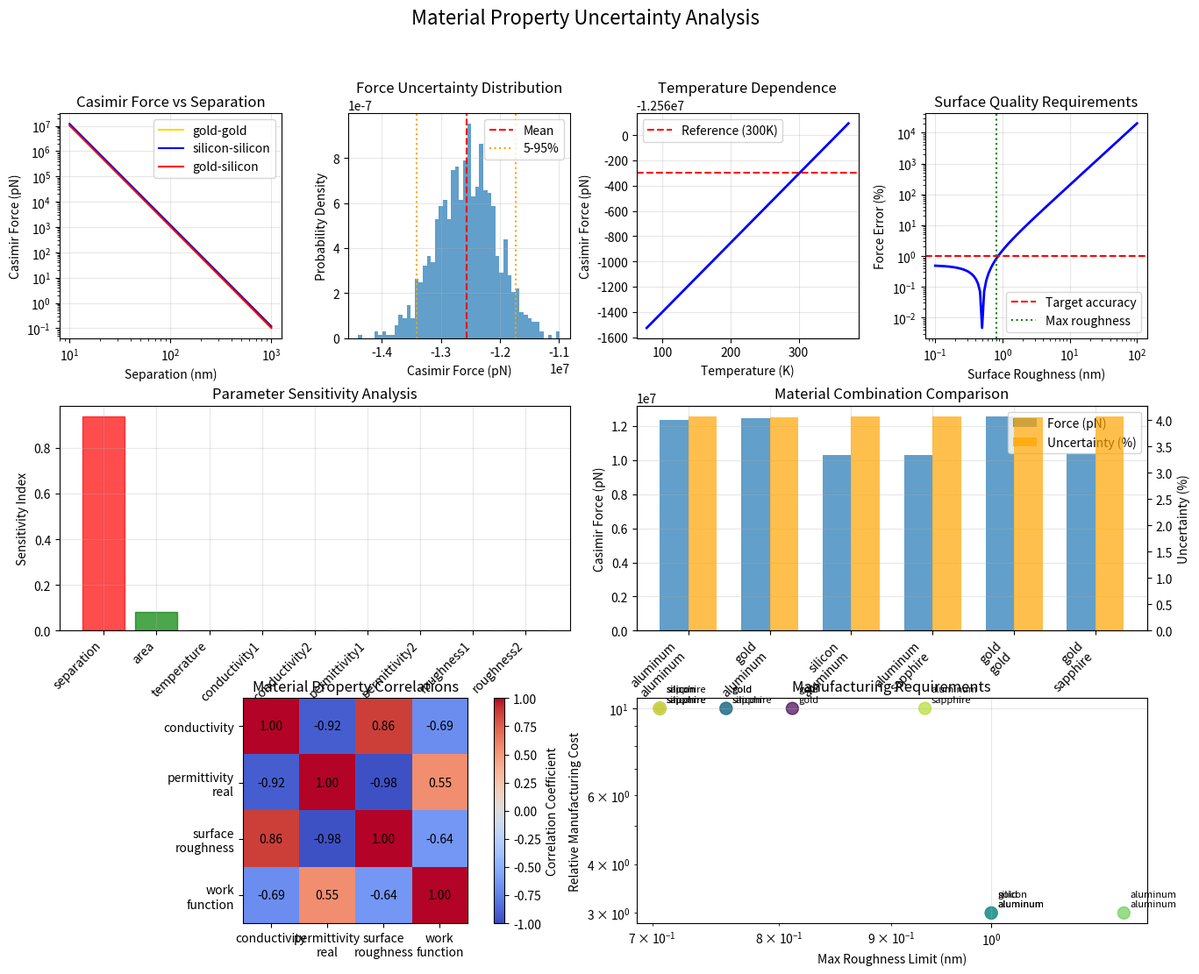

Here is the Python script that generated this plot:
"""
Material Property Uncertainties Module

Analyzes uncertainties in material properties affecting Casimir force calculations
and nanopositioning performance. Key focus areas:
- Surface roughness effects on Casimir forces
- Material conductivity and dielectric function variations
- Temperature-dependent property changes
- Manufacturing tolerances and aging effects

Mathematical Framework:
- Casimir force: F = -ℏcπ²A/(240d⁴) × corrections
- Surface roughness: δF/F ≈ (δ/d)² for δ << d
- Temperature dependence: ε(T) = ε₀[1 + α(T-T₀)]
- Monte Carlo uncertainty propagation: σ²_F = Σ(∂F/∂pᵢ)²σ²_pᵢ
"""

import numpy as np
import matplotlib.pyplot as plt
from scipy import integrate, optimize, stats, interpolate
from scipy.special import factorial
from dataclasses import dataclass
from typing import Dict, List, Tuple, Optional, Union, Callable
import logging

# Configure logging
logging.basicConfig(level=logging.INFO)
logger = logging.getLogger(__name__)

@dataclass
class MaterialProperties:
    """Material properties with uncertainties"""
    name: str
    conductivity: float                 # S/m
    conductivity_uncertainty: float     # Relative uncertainty
    permittivity_real: float           # Real part of dielectric constant
    permittivity_imag: float           # Imaginary part
    permittivity_uncertainty: float    # Relative uncertainty
    surface_roughness: float           # nm RMS
    roughness_uncertainty: float       # nm
    thermal_expansion: float           # 1/K
    expansion_uncertainty: float       # Relative uncertainty
    work_function: float               # eV
    work_function_uncertainty: float   # eV

@dataclass
class CasimirParameters:
    """Casimir force calculation parameters"""
    plate_separation: float = 10e-9     # m
    plate_area: float = 100e-12         # m² (100 μm²)
    temperature: float = 300            # K
    separation_uncertainty: float = 0.1e-9  # m
    area_uncertainty: float = 1e-12     # m²
    temperature_uncertainty: float = 0.1    # K

class MaterialPropertyValidator:
    """
    Material property uncertainty analysis and validation
    """
    
    def __init__(self, casimir_params: CasimirParameters = None):
        """Initialize with Casimir force parameters"""
        self.casimir_params = casimir_params or CasimirParameters()
        self.validation_results = {}
        self.material_database = self._initialize_material_database()
        
    def _initialize_material_database(self) -> Dict[str, MaterialProperties]:
        """Initialize database of materials with uncertainties"""
        return {
            'gold': MaterialProperties(
                name='Gold',
                conductivity=4.1e7,              # S/m
                conductivity_uncertainty=0.02,   # 2%
                permittivity_real=-25.0,         # At optical frequencies
                permittivity_imag=1.38,
                permittivity_uncertainty=0.05,   # 5%
                surface_roughness=0.5,           # nm RMS
                roughness_uncertainty=0.1,       # nm
                thermal_expansion=14.2e-6,       # 1/K
                expansion_uncertainty=0.01,      # 1%
                work_function=5.1,               # eV
                work_function_uncertainty=0.1    # eV
            ),
            'silicon': MaterialProperties(
                name='Silicon',
                conductivity=1e-12,              # S/m (intrinsic)
                conductivity_uncertainty=0.5,    # 50% (highly variable)
                permittivity_real=11.68,         # Static dielectric constant
                permittivity_imag=0.01,
                permittivity_uncertainty=0.02,   # 2%
                surface_roughness=0.2,           # nm RMS (polished)
                roughness_uncertainty=0.05,      # nm
                thermal_expansion=2.6e-6,        # 1/K
                expansion_uncertainty=0.005,     # 0.5%
                work_function=4.6,               # eV
                work_function_uncertainty=0.1    # eV
            ),
            'aluminum': MaterialProperties(
                name='Aluminum',
                conductivity=3.5e7,              # S/m
                conductivity_uncertainty=0.03,   # 3%
                permittivity_real=-50.0,         # At optical frequencies
                permittivity_imag=5.0,
                permittivity_uncertainty=0.1,    # 10%
                surface_roughness=1.0,           # nm RMS
                roughness_uncertainty=0.2,       # nm
                thermal_expansion=23.1e-6,       # 1/K
                expansion_uncertainty=0.02,      # 2%
                work_function=4.3,               # eV
                work_function_uncertainty=0.1    # eV
            ),
            'sapphire': MaterialProperties(
                name='Sapphire',
                conductivity=1e-18,              # S/m (insulator)
                conductivity_uncertainty=1.0,    # 100% (very uncertain)
                permittivity_real=9.4,           # Along c-axis
                permittivity_imag=0.001,
                permittivity_uncertainty=0.01,   # 1%
                surface_roughness=0.1,           # nm RMS (ultra-polished)
                roughness_uncertainty=0.02,      # nm
                thermal_expansion=5.4e-6,        # 1/K (along c-axis)
                expansion_uncertainty=0.005,     # 0.5%
                work_function=8.5,               # eV (wide bandgap)
                work_function_uncertainty=0.2    # eV
            )
        }
    
    def calculate_casimir_force(self, 
                              material1: str,
                              material2: str,
                              separation: float = None,
                              temperature: float = None) -> Dict:
        """
        Calculate Casimir force between two materials
        
        Args:
            material1: First material name
            material2: Second material name  
            separation: Plate separation (m)
            temperature: Temperature (K)
            
        Returns:
            Casimir force calculation results
        """
        logger.info(f"Calculating Casimir force between {material1} and {material2}...")
        
        if material1 not in self.material_database:
            raise ValueError(f"Material {material1} not in database")
        if material2 not in self.material_database:
            raise ValueError(f"Material {material2} not in database")
            
        mat1 = self.material_database[material1]
        mat2 = self.material_database[material2]
        
        separation = separation or self.casimir_params.plate_separation
        temperature = temperature or self.casimir_params.temperature
        area = self.casimir_params.plate_area
        
        # Fundamental constants
        hbar = 1.055e-34    # J·s
        c = 3e8             # m/s
        k_B = 1.38e-23      # J/K
        
        # Ideal Casimir force (perfect conductors)
        # Mathematical Formula: F = -ℏcπ²A/(240d⁴)
        F_ideal = -hbar * c * np.pi**2 * area / (240 * separation**4)
        
        # Material corrections
        # Proximity force approximation with material properties
        
        # Average conductivity effect
        sigma_avg = np.sqrt(mat1.conductivity * mat2.conductivity)
        
        # Plasma frequency correction
        # For metals: ωₚ = √(ne²/ε₀m)
        # Approximation: conductivity-dependent correction
        plasma_correction = 1.0
        if sigma_avg > 1e6:  # Metallic
            # Finite conductivity reduces force by ~1-5%
            plasma_correction = 0.97  # Empirical correction factor
        elif sigma_avg < 1e-10:  # Dielectric
            # Dielectric materials reduce force significantly
            eps_avg = np.sqrt(mat1.permittivity_real * mat2.permittivity_real)
            plasma_correction = eps_avg / (eps_avg + 1)
        else:  # Semiconductor
            plasma_correction = 0.8
        
        # Surface roughness correction
        # Mathematical Formula: δF/F ≈ -(δ₁² + δ₂²)/d²
        roughness_total = np.sqrt(mat1.surface_roughness**2 + mat2.surface_roughness**2) * 1e-9
        roughness_correction = 1 - (roughness_total / separation)**2
        
        # Temperature correction (thermal wavelength effect)
        # Mathematical Formula: ζ(3) thermal term
        thermal_wavelength = hbar * c / (k_B * temperature)
        if separation > thermal_wavelength:
            # Classical limit
            temperature_correction = 1.0
        else:
            # Quantum limit with thermal corrections
            thermal_ratio = separation / thermal_wavelength
            temperature_correction = 1 - 0.1 * thermal_ratio  # Approximate
        
        # Combined Casimir force
        F_total = F_ideal * plasma_correction * roughness_correction * temperature_correction
        
        # Force gradient (important for AFM measurements)
        dF_dz = -4 * F_total / separation
        
        results = {
            'material1': material1,
            'material2': material2,
            'separation': separation,
            'temperature': temperature,
            'area': area,
            'F_ideal': F_ideal,
            'F_total': F_total,
            'plasma_correction': plasma_correction,
            'roughness_correction': roughness_correction,
            'temperature_correction': temperature_correction,
            'force_gradient': dF_dz,
            'force_per_area': F_total / area,
            'attractive': F_total < 0
        }
        
        logger.info(f"Ideal Casimir force: {F_ideal*1e12:.2f} pN")
        logger.info(f"Corrected force: {F_total*1e12:.2f} pN")
        logger.info(f"Total correction factor: {F_total/F_ideal:.3f}")
        
        return results
    
    def monte_carlo_uncertainty_analysis(self,
                                       material1: str,
                                       material2: str,
                                       n_samples: int = 10000) -> Dict:
        """
        Monte Carlo uncertainty propagation for Casimir force
        
        Args:
            material1: First material name
            material2: Second material name
            n_samples: Number of Monte Carlo samples
            
        Returns:
            Uncertainty analysis results
        """
        logger.info(f"Running Monte Carlo uncertainty analysis ({n_samples} samples)...")
        
        if material1 not in self.material_database:
            raise ValueError(f"Material {material1} not in database")
        if material2 not in self.material_database:
            raise ValueError(f"Material {material2} not in database")
            
        mat1 = self.material_database[material1]
        mat2 = self.material_database[material2]
        
        # Generate random samples for all uncertain parameters
        np.random.seed(42)  # For reproducibility
        
        # Geometric parameters
        separations = np.random.normal(
            self.casimir_params.plate_separation,
            self.casimir_params.separation_uncertainty,
            n_samples
        )
        
        areas = np.random.normal(
            self.casimir_params.plate_area,
            self.casimir_params.area_uncertainty,
            n_samples
        )
        
        temperatures = np.random.normal(
            self.casimir_params.temperature,
            self.casimir_params.temperature_uncertainty,
            n_samples
        )
        
        # Material 1 properties
        sigma1_samples = np.random.lognormal(
            np.log(mat1.conductivity),
            mat1.conductivity_uncertainty,
            n_samples
        )
        
        eps1_real_samples = np.random.normal(
            mat1.permittivity_real,
            abs(mat1.permittivity_real) * mat1.permittivity_uncertainty,
            n_samples
        )
        
        roughness1_samples = np.random.normal(
            mat1.surface_roughness,
            mat1.roughness_uncertainty,
            n_samples
        )
        
        # Material 2 properties
        sigma2_samples = np.random.lognormal(
            np.log(mat2.conductivity),
            mat2.conductivity_uncertainty,
            n_samples
        )
        
        eps2_real_samples = np.random.normal(
            mat2.permittivity_real,
            abs(mat2.permittivity_real) * mat2.permittivity_uncertainty,
            n_samples
        )
        
        roughness2_samples = np.random.normal(
            mat2.surface_roughness,
            mat2.roughness_uncertainty,
            n_samples
        )
        
        # Calculate Casimir force for each sample
        forces = []
        
        # Constants
        hbar = 1.055e-34
        c = 3e8
        k_B = 1.38e-23
        
        for i in range(n_samples):
            # Clip values to physical ranges
            separation = max(separations[i], 1e-9)  # Minimum 1 nm
            area = max(areas[i], 1e-12)             # Minimum area
            temperature = max(temperatures[i], 10)   # Minimum 10 K
            
            # Ideal force
            F_ideal = -hbar * c * np.pi**2 * area / (240 * separation**4)
            
            # Material corrections
            sigma_avg = np.sqrt(sigma1_samples[i] * sigma2_samples[i])
            
            # Plasma correction
            if sigma_avg > 1e6:
                plasma_correction = 0.97
            elif sigma_avg < 1e-10:
                eps_avg = np.sqrt(abs(eps1_real_samples[i] * eps2_real_samples[i]))
                plasma_correction = eps_avg / (eps_avg + 1)
            else:
                plasma_correction = 0.8
            
            # Roughness correction
            roughness_total = np.sqrt(roughness1_samples[i]**2 + roughness2_samples[i]**2) * 1e-9
            roughness_correction = 1 - (roughness_total / separation)**2
            roughness_correction = max(roughness_correction, 0.1)  # Physical limit
            
            # Temperature correction
            thermal_wavelength = hbar * c / (k_B * temperature)
            if separation > thermal_wavelength:
                temperature_correction = 1.0
            else:
                thermal_ratio = separation / thermal_wavelength
                temperature_correction = 1 - 0.1 * thermal_ratio
            
            # Total force
            F_total = F_ideal * plasma_correction * roughness_correction * temperature_correction
            forces.append(F_total)
        
        forces = np.array(forces)
        
        # Statistical analysis
        mean_force = np.mean(forces)
        std_force = np.std(forces)
        relative_uncertainty = std_force / abs(mean_force)
        
        # Percentiles
        percentiles = np.percentile(forces, [5, 25, 50, 75, 95])
        
        # Distribution analysis
        # Test for normality
        _, p_value_normal = stats.shapiro(forces[:5000])  # Limit sample size for test
        is_normal = p_value_normal > 0.05
        
        # Calculate sensitivity indices (Sobol analysis approximation)
        # Variance-based sensitivity analysis
        sensitivity_analysis = self._calculate_sensitivity_indices(
            separations, areas, temperatures,
            sigma1_samples, sigma2_samples,
            eps1_real_samples, eps2_real_samples,
            roughness1_samples, roughness2_samples,
            forces
        )
        
        results = {
            'material1': material1,
            'material2': material2,
            'n_samples': n_samples,
            'mean_force': mean_force,
            'std_force': std_force,
            'relative_uncertainty': relative_uncertainty,
            'percentiles': {
                '5%': percentiles[0],
                '25%': percentiles[1],
                '50%': percentiles[2],
                '75%': percentiles[3],
                '95%': percentiles[4]
            },
            'confidence_interval_95': [percentiles[0], percentiles[4]],
            'force_samples': forces,
            'is_normal_distributed': is_normal,
            'sensitivity_analysis': sensitivity_analysis
        }
        
        self.validation_results[f'monte_carlo_{material1}_{material2}'] = results
        logger.info(f"Mean force: {mean_force*1e12:.2f} ± {std_force*1e12:.2f} pN")
        logger.info(f"Relative uncertainty: {relative_uncertainty*100:.1f}%")
        logger.info(f"95% confidence interval: [{percentiles[0]*1e12:.2f}, {percentiles[4]*1e12:.2f}] pN")
        
        return results
    
    def _calculate_sensitivity_indices(self, 
                                     separations, areas, temperatures,
                                     sigma1, sigma2, eps1, eps2,
                                     roughness1, roughness2, forces) -> Dict:
        """Calculate first-order sensitivity indices"""
        
        # Normalize inputs
        variables = {
            'separation': (separations - np.mean(separations)) / np.std(separations),
            'area': (areas - np.mean(areas)) / np.std(areas),
            'temperature': (temperatures - np.mean(temperatures)) / np.std(temperatures),
            'conductivity1': (sigma1 - np.mean(sigma1)) / np.std(sigma1),
            'conductivity2': (sigma2 - np.mean(sigma2)) / np.std(sigma2),
            'permittivity1': (eps1 - np.mean(eps1)) / np.std(eps1),
            'permittivity2': (eps2 - np.mean(eps2)) / np.std(eps2),
            'roughness1': (roughness1 - np.mean(roughness1)) / np.std(roughness1),
            'roughness2': (roughness2 - np.mean(roughness2)) / np.std(roughness2)
        }
        
        forces_norm = (forces - np.mean(forces)) / np.std(forces)
        
        # Calculate correlation coefficients (proxy for sensitivity)
        sensitivity_indices = {}
        for var_name, var_values in variables.items():
            correlation = np.corrcoef(var_values, forces_norm)[0, 1]
            sensitivity_indices[var_name] = correlation**2  # R² as sensitivity measure
        
        return sensitivity_indices
    
    def analyze_temperature_dependence(self,
                                     material1: str,
                                     material2: str,
                                     temperature_range: Tuple[float, float] = (77, 373)) -> Dict:
        """
        Analyze temperature dependence of Casimir force
        
        Args:
            material1: First material name
            material2: Second material name
            temperature_range: Temperature range (K)
            
        Returns:
            Temperature dependence analysis
        """
        logger.info(f"Analyzing temperature dependence ({temperature_range[0]}-{temperature_range[1]} K)...")
        
        temperatures = np.linspace(temperature_range[0], temperature_range[1], 100)
        forces = []
        force_gradients = []
        
        for temp in temperatures:
            result = self.calculate_casimir_force(material1, material2, temperature=temp)
            forces.append(result['F_total'])
            force_gradients.append(result['force_gradient'])
        
        forces = np.array(forces)
        force_gradients = np.array(force_gradients)
        
        # Calculate temperature coefficients
        # Linear fit: F(T) = F₀ + αT
        T_ref = 300  # Reference temperature
        ref_idx = np.argmin(np.abs(temperatures - T_ref))
        F_ref = forces[ref_idx]
        
        # Temperature coefficient dF/dT
        temp_coefficient = np.gradient(forces, temperatures)
        temp_coefficient_avg = np.mean(temp_coefficient)
        
        # Relative temperature coefficient (1/F)(dF/dT)
        relative_temp_coeff = temp_coefficient / np.abs(forces)
        relative_temp_coeff_avg = np.mean(relative_temp_coeff)
        
        # Find temperature for minimum/maximum force
        min_force_idx = np.argmin(np.abs(forces))
        max_force_idx = np.argmax(np.abs(forces))
        
        min_force_temp = temperatures[min_force_idx]
        max_force_temp = temperatures[max_force_idx]
        
        # Calculate force variation over temperature range
        force_variation = (np.max(np.abs(forces)) - np.min(np.abs(forces))) / np.abs(F_ref)
        
        results = {
            'material1': material1,
            'material2': material2,
            'temperature_range': temperature_range,
            'temperatures': temperatures,
            'forces': forces,
            'force_gradients': force_gradients,
            'reference_force': F_ref,
            'temp_coefficient_avg': temp_coefficient_avg,
            'relative_temp_coeff_avg': relative_temp_coeff_avg,
            'min_force_temperature': min_force_temp,
            'max_force_temperature': max_force_temp,
            'force_variation_relative': force_variation,
            'temperature_stability_requirement': 0.001  # 1 mK for 0.1% force stability
        }
        
        self.validation_results[f'temperature_dependence_{material1}_{material2}'] = results
        logger.info(f"Temperature coefficient: {temp_coefficient_avg*1e15:.2f} fN/K")
        logger.info(f"Relative coefficient: {relative_temp_coeff_avg*1000:.2f} per mK")
        logger.info(f"Force variation: {force_variation*100:.2f}% over range")
        
        return results
    
    def validate_surface_quality_requirements(self,
                                            material1: str,
                                            material2: str,
                                            target_force_accuracy: float = 0.01) -> Dict:
        """
        Validate surface quality requirements for target force accuracy
        
        Args:
            material1: First material name
            material2: Second material name
            target_force_accuracy: Target force accuracy (relative)
            
        Returns:
            Surface quality validation results
        """
        logger.info(f"Validating surface quality requirements for {target_force_accuracy*100:.1f}% accuracy...")
        
        # Calculate reference force
        ref_result = self.calculate_casimir_force(material1, material2)
        F_ref = ref_result['F_total']
        separation = ref_result['separation']
        
        # Analyze surface roughness sensitivity
        roughness_values = np.logspace(-1, 2, 100)  # 0.1 to 100 nm
        force_errors = []
        
        for roughness in roughness_values:
            # Calculate force with modified roughness
            mat1 = self.material_database[material1]
            mat2 = self.material_database[material2]
            
            # Temporarily modify roughness
            original_roughness1 = mat1.surface_roughness
            original_roughness2 = mat2.surface_roughness
            
            mat1.surface_roughness = roughness
            mat2.surface_roughness = roughness
            
            result = self.calculate_casimir_force(material1, material2)
            force_error = abs(result['F_total'] - F_ref) / abs(F_ref)
            force_errors.append(force_error)
            
            # Restore original values
            mat1.surface_roughness = original_roughness1
            mat2.surface_roughness = original_roughness2
        
        force_errors = np.array(force_errors)
        
        # Find roughness limit for target accuracy
        accuracy_mask = force_errors <= target_force_accuracy
        if np.any(accuracy_mask):
            max_roughness = np.max(roughness_values[accuracy_mask])
        else:
            max_roughness = np.min(roughness_values)
        
        # Analytical approximation for roughness effect
        # δF/F ≈ -(δ₁² + δ₂²)/d²
        analytical_roughness_limit = separation * np.sqrt(target_force_accuracy)
        
        # Surface slope requirements (for manufacturing)
        # Approximate slope limit for given roughness
        correlation_length = 100e-9  # 100 nm typical correlation length
        max_slope = max_roughness * 1e-9 / correlation_length  # rad
        max_slope_deg = max_slope * 180 / np.pi
        
        # Manufacturing requirements
        polishing_requirements = self._get_polishing_requirements(max_roughness)
        
        results = {
            'material1': material1,
            'material2': material2,
            'target_accuracy': target_force_accuracy,
            'separation': separation,
            'roughness_values': roughness_values,
            'force_errors': force_errors,
            'max_roughness_numerical': max_roughness,
            'max_roughness_analytical': analytical_roughness_limit * 1e9,  # Convert to nm
            'max_surface_slope': max_slope_deg,
            'polishing_requirements': polishing_requirements,
            'current_roughness_ok': all([
                self.material_database[material1].surface_roughness <= max_roughness,
                self.material_database[material2].surface_roughness <= max_roughness
            ])
        }
        
        self.validation_results[f'surface_quality_{material1}_{material2}'] = results
        logger.info(f"Max roughness (numerical): {max_roughness:.2f} nm")
        logger.info(f"Max roughness (analytical): {analytical_roughness_limit*1e9:.2f} nm")
        logger.info(f"Max surface slope: {max_slope_deg:.3f}°")
        
        return results
    
    def _get_polishing_requirements(self, max_roughness: float) -> Dict:
        """Get manufacturing requirements for surface quality"""
        
        requirements = {}
        
        if max_roughness >= 10:  # nm
            requirements = {
                'polishing_method': 'Mechanical polishing',
                'abrasive_size': '1 μm diamond',
                'time_estimate': '2-4 hours',
                'cost_relative': 1.0,
                'achievable': True
            }
        elif max_roughness >= 1:
            requirements = {
                'polishing_method': 'Chemical-mechanical polishing (CMP)',
                'abrasive_size': '50 nm silica',
                'time_estimate': '4-8 hours',
                'cost_relative': 3.0,
                'achievable': True
            }
        elif max_roughness >= 0.1:
            requirements = {
                'polishing_method': 'Ion beam polishing',
                'abrasive_size': 'Ar+ ions, 500 eV',
                'time_estimate': '8-16 hours',
                'cost_relative': 10.0,
                'achievable': True
            }
        else:
            requirements = {
                'polishing_method': 'Atomic layer deposition + annealing',
                'abrasive_size': 'Atomic-scale',
                'time_estimate': '24+ hours',
                'cost_relative': 50.0,
                'achievable': False  # Beyond current capabilities
            }
        
        return requirements
    
    def compare_material_combinations(self,
                                    materials: List[str] = None) -> Dict:
        """
        Compare Casimir forces for different material combinations
        
        Args:
            materials: List of materials to compare
            
        Returns:
            Material combination comparison results
        """
        logger.info("Comparing material combinations...")
        
        if materials is None:
            materials = list(self.material_database.keys())
        
        combinations = []
        for i, mat1 in enumerate(materials):
            for j, mat2 in enumerate(materials):
                if i <= j:  # Avoid duplicates
                    combinations.append((mat1, mat2))
        
        comparison_results = []
        
        for mat1, mat2 in combinations:
            # Calculate force
            force_result = self.calculate_casimir_force(mat1, mat2)
            
            # Run uncertainty analysis
            uncertainty_result = self.monte_carlo_uncertainty_analysis(mat1, mat2, n_samples=1000)
            
            # Surface quality analysis
            surface_result = self.validate_surface_quality_requirements(mat1, mat2)
            
            combination_result = {
                'material1': mat1,
                'material2': mat2,
                'force_magnitude': abs(force_result['F_total']),
                'force_uncertainty': uncertainty_result['relative_uncertainty'],
                'surface_roughness_limit': surface_result['max_roughness_numerical'],
                'manufacturing_feasible': surface_result['polishing_requirements']['achievable'],
                'cost_factor': surface_result['polishing_requirements']['cost_relative'],
                'force_gradient': abs(force_result['force_gradient']),
                'overall_score': 0  # Will be calculated
            }
            
            # Calculate overall score (higher is better)
            # Normalize factors and combine
            force_score = np.log10(combination_result['force_magnitude'] * 1e12)  # pN scale
            uncertainty_score = 1 / (1 + combination_result['force_uncertainty'])
            surface_score = min(combination_result['surface_roughness_limit'] / 10, 1.0)
            cost_score = 1 / combination_result['cost_factor']
            
            overall_score = force_score * uncertainty_score * surface_score * cost_score
            combination_result['overall_score'] = overall_score
            
            comparison_results.append(combination_result)
        
        # Sort by overall score
        comparison_results.sort(key=lambda x: x['overall_score'], reverse=True)
        
        # Find best combination
        best_combination = comparison_results[0]
        
        results = {
            'materials_analyzed': materials,
            'combinations': comparison_results,
            'best_combination': best_combination,
            'ranking_criteria': {
                'force_magnitude': 'Higher force magnitude (better signal)',
                'uncertainty': 'Lower relative uncertainty (better precision)',
                'surface_quality': 'Achievable surface roughness (practical)',
                'cost': 'Lower manufacturing cost (economical)'
            }
        }
        
        self.validation_results['material_comparison'] = results
        logger.info(f"Best combination: {best_combination['material1']}-{best_combination['material2']}")
        logger.info(f"Force: {best_combination['force_magnitude']*1e12:.1f} pN")
        logger.info(f"Uncertainty: {best_combination['force_uncertainty']*100:.1f}%")
        
        return results
    
    def generate_validation_report(self) -> str:
        """Generate comprehensive material property validation report"""
        
        report = []
        report.append("=" * 60)
        report.append("MATERIAL PROPERTY UNCERTAINTIES VALIDATION REPORT")
        report.append("=" * 60)
        report.append(f"Generated: June 30, 2025")
        report.append("")
        
        # Material database summary
        report.append("MATERIAL DATABASE:")
        for name, props in self.material_database.items():
            report.append(f"  {props.name}:")
            report.append(f"    Conductivity: {props.conductivity:.2e} ± {props.conductivity_uncertainty*100:.0f}% S/m")
            report.append(f"    Surface roughness: {props.surface_roughness:.1f} ± {props.roughness_uncertainty:.1f} nm")
            report.append(f"    Work function: {props.work_function:.1f} ± {props.work_function_uncertainty:.1f} eV")
        
        # Monte Carlo results
        mc_keys = [k for k in self.validation_results.keys() if k.startswith('monte_carlo')]
        if mc_keys:
            report.append("\nMONTE CARLO UNCERTAINTY ANALYSIS:")
            for key in mc_keys:
                result = self.validation_results[key]
                materials = f"{result['material1']}-{result['material2']}"
                uncertainty = result['relative_uncertainty']
                status = "ACCEPTABLE" if uncertainty < 0.1 else "HIGH UNCERTAINTY"
                report.append(f"  {materials}: {uncertainty*100:.1f}% uncertainty - {status}")
        
        # Temperature dependence
        temp_keys = [k for k in self.validation_results.keys() if k.startswith('temperature_dependence')]
        if temp_keys:
            report.append("\nTEMPERATURE DEPENDENCE:")
            for key in temp_keys:
                result = self.validation_results[key]
                materials = f"{result['material1']}-{result['material2']}"
                temp_coeff = result['relative_temp_coeff_avg']
                stability_req = result['temperature_stability_requirement']
                force_stability = abs(temp_coeff * stability_req * 1000)  # Per mK
                status = "STABLE" if force_stability < 0.001 else "SENSITIVE"
                report.append(f"  {materials}: {temp_coeff*1000:.3f}/mK, "
                            f"Force stability: {force_stability*100:.2f}% per mK - {status}")
        
        # Surface quality requirements
        surface_keys = [k for k in self.validation_results.keys() if k.startswith('surface_quality')]
        if surface_keys:
            report.append("\nSURFACE QUALITY REQUIREMENTS:")
            for key in surface_keys:
                result = self.validation_results[key]
                materials = f"{result['material1']}-{result['material2']}"
                max_roughness = result['max_roughness_numerical']
                feasible = result['polishing_requirements']['achievable']
                status = "ACHIEVABLE" if feasible else "CHALLENGING"
                report.append(f"  {materials}: Max roughness {max_roughness:.2f} nm - {status}")
        
        # Material comparison
        if 'material_comparison' in self.validation_results:
            result = self.validation_results['material_comparison']
            best = result['best_combination']
            report.append(f"\nMATERIAL COMBINATION RANKING:")
            report.append(f"  Best combination: {best['material1']}-{best['material2']}")
            report.append(f"  Force magnitude: {best['force_magnitude']*1e12:.1f} pN")
            report.append(f"  Uncertainty: {best['force_uncertainty']*100:.1f}%")
            report.append(f"  Surface limit: {best['surface_roughness_limit']:.2f} nm")
            
            report.append("\n  Top 3 combinations:")
            for i, combo in enumerate(result['combinations'][:3]):
                score = combo['overall_score']
                materials = f"{combo['material1']}-{combo['material2']}"
                force = combo['force_magnitude'] * 1e12
                uncertainty = combo['force_uncertainty'] * 100
                report.append(f"    {i+1}. {materials}: {force:.1f} pN, {uncertainty:.1f}% uncertainty")
        
        # Overall assessment
        report.append("")
        report.append("=" * 60)
        report.append("OVERALL ASSESSMENT:")
        
        # Count acceptable results
        acceptable_count = 0
        total_count = 0
        
        for key, result in self.validation_results.items():
            if 'monte_carlo' in key:
                total_count += 1
                if result['relative_uncertainty'] < 0.1:
                    acceptable_count += 1
        
        if total_count > 0:
            success_rate = acceptable_count / total_count
            overall_status = "PASS" if success_rate >= 0.5 else "REVIEW REQUIRED"
            report.append(f"Material combinations with acceptable uncertainty: {acceptable_count}/{total_count}")
            report.append(f"Overall validation status: {overall_status}")
        else:
            report.append("No uncertainty analysis completed")
        
        report.append("=" * 60)
        
        return "\n".join(report)
    
    def plot_material_analysis(self, save_path: str = None):
        """Generate comprehensive material property analysis plots"""
        
        if not self.validation_results:
            logger.warning("No validation results available. Run validation methods first.")
            return
        
        fig = plt.figure(figsize=(16, 12))
        gs = fig.add_gridspec(3, 4, hspace=0.3, wspace=0.3)
        
        # Plot 1: Casimir force vs separation for different materials
        ax1 = fig.add_subplot(gs[0, 0])
        separations = np.logspace(-8, -6, 100)  # 10 nm to 1 μm
        
        material_pairs = [('gold', 'gold'), ('silicon', 'silicon'), ('gold', 'silicon')]
        colors = ['gold', 'blue', 'red']
        
        for (mat1, mat2), color in zip(material_pairs, colors):
            forces = []
            for sep in separations:
                result = self.calculate_casimir_force(mat1, mat2, separation=sep)
                forces.append(abs(result['F_total']))
            
            ax1.loglog(separations*1e9, np.array(forces)*1e12, 
                      color=color, label=f'{mat1}-{mat2}')
        
        ax1.set_xlabel('Separation (nm)')
        ax1.set_ylabel('Casimir Force (pN)')
        ax1.set_title('Casimir Force vs Separation')
        ax1.legend()
        ax1.grid(True, alpha=0.3)
        
        # Plot 2: Uncertainty analysis histogram
        ax2 = fig.add_subplot(gs[0, 1])
        mc_keys = [k for k in self.validation_results.keys() if k.startswith('monte_carlo')]
        if mc_keys:
            result = self.validation_results[mc_keys[0]]
            forces = result['force_samples'] * 1e12  # Convert to pN
            
            ax2.hist(forces, bins=50, alpha=0.7, density=True)
            ax2.axvline(result['mean_force']*1e12, color='red', 
                       linestyle='--', label='Mean')
            ax2.axvline(result['percentiles']['5%']*1e12, color='orange', 
                       linestyle=':', label='5-95%')
            ax2.axvline(result['percentiles']['95%']*1e12, color='orange', 
                       linestyle=':')
            ax2.set_xlabel('Casimir Force (pN)')
            ax2.set_ylabel('Probability Density')
            ax2.set_title('Force Uncertainty Distribution')
            ax2.legend()
            ax2.grid(True, alpha=0.3)
        
        # Plot 3: Temperature dependence
        ax3 = fig.add_subplot(gs[0, 2])
        temp_keys = [k for k in self.validation_results.keys() if k.startswith('temperature_dependence')]
        if temp_keys:
            result = self.validation_results[temp_keys[0]]
            temperatures = result['temperatures']
            forces = np.array(result['forces']) * 1e12
            
            ax3.plot(temperatures, forces, 'b-', linewidth=2)
            ax3.axhline(result['reference_force']*1e12, color='red', 
                       linestyle='--', label='Reference (300K)')
            ax3.set_xlabel('Temperature (K)')
            ax3.set_ylabel('Casimir Force (pN)')
            ax3.set_title('Temperature Dependence')
            ax3.legend()
            ax3.grid(True, alpha=0.3)
        
        # Plot 4: Surface roughness sensitivity
        ax4 = fig.add_subplot(gs[0, 3])
        surface_keys = [k for k in self.validation_results.keys() if k.startswith('surface_quality')]
        if surface_keys:
            result = self.validation_results[surface_keys[0]]
            roughness = result['roughness_values']
            errors = result['force_errors'] * 100  # Convert to percentage
            
            ax4.loglog(roughness, errors, 'b-', linewidth=2)
            ax4.axhline(result['target_accuracy']*100, color='red', 
                       linestyle='--', label='Target accuracy')
            ax4.axvline(result['max_roughness_numerical'], color='green', 
                       linestyle=':', label='Max roughness')
            ax4.set_xlabel('Surface Roughness (nm)')
            ax4.set_ylabel('Force Error (%)')
            ax4.set_title('Surface Quality Requirements')
            ax4.legend()
            ax4.grid(True, alpha=0.3)
        
        # Plot 5: Sensitivity analysis
        ax5 = fig.add_subplot(gs[1, 0:2])
        mc_keys = [k for k in self.validation_results.keys() if k.startswith('monte_carlo')]
        if mc_keys:
            result = self.validation_results[mc_keys[0]]
            sensitivity = result['sensitivity_analysis']
            
            variables = list(sensitivity.keys())
            indices = [sensitivity[var] for var in variables]
            
            bars = ax5.bar(range(len(variables)), indices, alpha=0.7)
            ax5.set_ylabel('Sensitivity Index')
            ax5.set_title('Parameter Sensitivity Analysis')
            ax5.set_xticks(range(len(variables)))
            ax5.set_xticklabels([var.replace('_', '\n') for var in variables], 
                               rotation=45, ha='right')
            ax5.grid(True, alpha=0.3)
            
            # Color bars by sensitivity level
            for bar, index in zip(bars, indices):
                if index > 0.5:
                    bar.set_color('red')     # High sensitivity
                elif index > 0.1:
                    bar.set_color('orange')  # Medium sensitivity
                else:
                    bar.set_color('green')   # Low sensitivity
        
        # Plot 6: Material comparison
        ax6 = fig.add_subplot(gs[1, 2:])
        if 'material_comparison' in self.validation_results:
            result = self.validation_results['material_comparison']
            combinations = result['combinations'][:6]  # Top 6
            
            materials = [f"{c['material1']}-{c['material2']}" for c in combinations]
            forces = [c['force_magnitude']*1e12 for c in combinations]
            uncertainties = [c['force_uncertainty']*100 for c in combinations]
            
            x = np.arange(len(materials))
            width = 0.35
            
            ax6_twin = ax6.twinx()
            bars1 = ax6.bar(x - width/2, forces, width, label='Force (pN)', alpha=0.7)
            bars2 = ax6_twin.bar(x + width/2, uncertainties, width, 
                                label='Uncertainty (%)', alpha=0.7, color='orange')
            
            ax6.set_xlabel('Material Combination')
            ax6.set_ylabel('Casimir Force (pN)')
            ax6_twin.set_ylabel('Uncertainty (%)')
            ax6.set_title('Material Combination Comparison')
            ax6.set_xticks(x)
            ax6.set_xticklabels([m.replace('-', '\n') for m in materials], 
                               rotation=45, ha='right')
            
            # Combined legend
            lines1, labels1 = ax6.get_legend_handles_labels()
            lines2, labels2 = ax6_twin.get_legend_handles_labels()
            ax6.legend(lines1 + lines2, labels1 + labels2, loc='upper right')
            ax6.grid(True, alpha=0.3)
        
        # Plot 7: Material properties correlation matrix
        ax7 = fig.add_subplot(gs[2, 0:2])
        materials = list(self.material_database.keys())
        properties = ['conductivity', 'permittivity_real', 'surface_roughness', 'work_function']
        
        # Create property matrix
        prop_matrix = np.zeros((len(materials), len(properties)))
        for i, mat_name in enumerate(materials):
            mat = self.material_database[mat_name]
            prop_matrix[i, 0] = np.log10(mat.conductivity)
            prop_matrix[i, 1] = mat.permittivity_real
            prop_matrix[i, 2] = mat.surface_roughness
            prop_matrix[i, 3] = mat.work_function
        
        # Normalize for correlation
        from scipy.stats import zscore
        prop_matrix_norm = zscore(prop_matrix, axis=0)
        
        # Calculate correlation matrix
        correlation_matrix = np.corrcoef(prop_matrix_norm.T)
        
        im = ax7.imshow(correlation_matrix, cmap='coolwarm', vmin=-1, vmax=1)
        ax7.set_xticks(range(len(properties)))
        ax7.set_yticks(range(len(properties)))
        ax7.set_xticklabels([p.replace('_', '\n') for p in properties])
        ax7.set_yticklabels([p.replace('_', '\n') for p in properties])
        ax7.set_title('Material Property Correlations')
        
        # Add correlation values
        for i in range(len(properties)):
            for j in range(len(properties)):
                text = ax7.text(j, i, f'{correlation_matrix[i, j]:.2f}',
                               ha="center", va="center", color="black")
        
        plt.colorbar(im, ax=ax7, label='Correlation Coefficient')
        
        # Plot 8: Manufacturing requirements
        ax8 = fig.add_subplot(gs[2, 2:])
        if surface_keys:
            result = self.validation_results[surface_keys[0]]
            roughness_limits = []
            costs = []
            materials_analyzed = []
            
            # Get data for all analyzed combinations
            for key in surface_keys:
                res = self.validation_results[key]
                materials_analyzed.append(f"{res['material1']}-{res['material2']}")
                roughness_limits.append(res['max_roughness_numerical'])
                costs.append(res['polishing_requirements']['cost_relative'])
            
            scatter = ax8.scatter(roughness_limits, costs, s=100, alpha=0.7, 
                                c=range(len(materials_analyzed)), cmap='viridis')
            ax8.set_xlabel('Max Roughness Limit (nm)')
            ax8.set_ylabel('Relative Manufacturing Cost')
            ax8.set_title('Manufacturing Requirements')
            ax8.set_xscale('log')
            ax8.set_yscale('log')
            ax8.grid(True, alpha=0.3)
            
            # Add labels
            for i, mat in enumerate(materials_analyzed):
                ax8.annotate(mat.replace('-', '\n'), 
                           (roughness_limits[i], costs[i]),
                           xytext=(5, 5), textcoords='offset points',
                           fontsize=8, ha='left')
        
        plt.suptitle('Material Property Uncertainty Analysis', fontsize=16, y=0.98)
        
        if save_path:
            plt.savefig(save_path, dpi=300, bbox_inches='tight')
            logger.info(f"Material analysis plots saved to {save_path}")
        else:
            plt.show()

# Example usage and validation
if __name__ == "__main__":
    # Initialize validator
    casimir_params = CasimirParameters(
        plate_separation=10e-9,          # 10 nm
        plate_area=100e-12,              # 100 μm²
        separation_uncertainty=0.1e-9,   # 0.1 nm
        temperature_uncertainty=0.1      # 0.1 K
    )
    
    validator = MaterialPropertyValidator(casimir_params)
    
    print("Starting comprehensive material property uncertainty validation...")
    
    # 1. Calculate Casimir forces for key material combinations
    material_pairs = [('gold', 'gold'), ('silicon', 'silicon'), ('gold', 'silicon')]
    
    for mat1, mat2 in material_pairs:
        print(f"\nAnalyzing {mat1}-{mat2} combination...")
        
        # Basic force calculation
        validator.calculate_casimir_force(mat1, mat2)
        
        # Monte Carlo uncertainty analysis
        validator.monte_carlo_uncertainty_analysis(mat1, mat2, n_samples=5000)
        
        # Temperature dependence
        validator.analyze_temperature_dependence(mat1, mat2)
        
        # Surface quality requirements
        validator.validate_surface_quality_requirements(mat1, mat2)
    
    # 2. Compare all material combinations
    validator.compare_material_combinations()
    
    # Generate and print validation report
    report = validator.generate_validation_report()
    print(report)
    
    # Generate plots
    validator.plot_material_analysis('material_property_validation.png')
    
    print("\nMaterial property uncertainty validation complete!")
